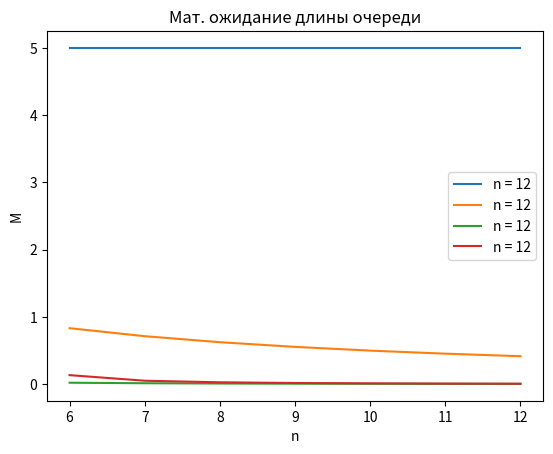

The matplotlib source for this figure:
import matplotlib.pyplot as graph
import math

R = [2, 8, 11, 9]
G = [1, 5, 8, 6]
B = [2, 7, 11, 8]
RGB = [5, 27, 28, 22]

OPS = 13  # Вычисленное в прошлом пункте число операторов. Выступает верхней границей в данном пункте.

callPeriod = R[1]  # Среднее время между звонками клиентов.
servicePeriod = G[1] + B[1] + RGB[2]  # Среднее время обслуживания.

# Интенсивности потоков.
l = 1 / callPeriod  # Лямбда. [з/с]
m = 1 / servicePeriod  # Мю. [з/с]
p = l / m  # Загрузка системы.
print(p)


lowBound = 1
n = 1
while p / n >= 1:
	lowBound += 1
	n += 1

# Для дальнейших вычислений находим вероятности того, что система находится в состоянии Sn
Pns = [0] * OPS
for n in range(lowBound, OPS):  # Варьируем число операторов.
	if (p / n <= 1):  # В иных случаях очередь будет бесконечно возрастать.
		denominator = 0
		# Занимаем операторов.
		for i in range(0, n + 1):
			denominator += p**i / math.factorial(i)
		# Занимаем места в очереди.
		a = p / n
		if (a < 1):
			denominator += p**n / math.factorial(n) * (a) / (1 - a)
		Pns[n] = 1 / denominator

# Сохраняем мат. ожидания числа занятых операторов.
MBusyOps = [0] * OPS
for n in range(lowBound, OPS):
	if (p / n <= 1):  # В иных случаях очередь будет бесконечно возрастать.
		MBusyOps[n] = p

# Сохраняем коэффициенты загрузки операторов.
KBusyOps = [0] * OPS
for n in range(1, OPS):
	KBusyOps[n] = MBusyOps[n] / n

# Сохраняем вероятности существования очереди.
queueExists = [0] * OPS
for n in range(lowBound, OPS):
	a = p / n
	print(p)
	print(n)
	queueExists[n] = Pns[n] * a / (1 - a)

# Сохраняем мат. ожидания длины очереди.
MQueueLength = [0] * OPS
for n in range(lowBound, OPS):
	a = p / n
	MQueueLength[n] = a * Pns[n] / (1 - a)**2




# Функция вывода мат. ожидания числа занятых операторов.
def drawMBusyOps():
    x = [i for i in range(lowBound, OPS)]
    y = [MBusyOps[i] for i in x]
    graph.title("Мат. ожидание числа занятых операторов")  # Название графика.
    graph.xlabel("n")  # Подпись оси абсцисс.
    graph.ylabel("M")  # Подпись оси ординат.
    graph.grid()  # Включение отображения сетки.
    graph.plot(x, y, label=f"n = {n}")
    graph.legend()
drawMBusyOps()
graph.show()

# Функция вывода коэффициентов загрузки операторов.
def drawKBusyOps():
    x = [i for i in range(lowBound, OPS)]
    y = [KBusyOps[i] for i in x]
    graph.title("Коэффициент загрузки операторов")  # Название графика.
    graph.xlabel("n")  # Подпись оси абсцисс.
    graph.ylabel("K")  # Подпись оси ординат.
    graph.grid()  # Включение отображения сетки.
    graph.plot(x, y, label=f"n = {n}")
    graph.legend()
drawKBusyOps()
graph.show()

# Функция вывода вероятности существования очереди.
def drawQueueExists():
    x = [i for i in range(lowBound, OPS)]
    y = [queueExists[i] for i in x]
    graph.title("Вероятность существования очереди")  # Название графика.
    graph.xlabel("n")  # Подпись оси абсцисс.
    graph.ylabel("P")  # Подпись оси ординат.
    graph.grid()  # Включение отображения сетки.
    graph.plot(x, y, label=f"n = {n}")
    graph.legend()
drawQueueExists()
graph.show()

# Функция вывода мат. ожидания длины очереди.
def drawMQueueLength():
    x = [i for i in range(lowBound, OPS)]
    y = [MQueueLength[i] for i in x]
    graph.title("Мат. ожидание длины очереди")  # Название графика.
    graph.xlabel("n")  # Подпись оси абсцисс.
    graph.ylabel("M")  # Подпись оси ординат.
    graph.grid()  # Включение отображения сетки.
    graph.plot(x, y, label=f"n = {n}")
    graph.legend()
drawMQueueLength()
graph.show()
